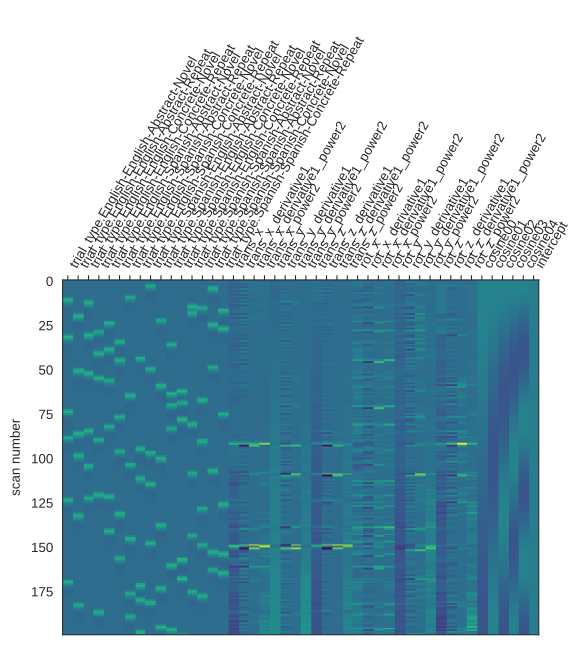

Values plotted in this chart, from the file beside it:
trial_type.English-English-Abstract-Nove…	trial_type.English-English-Abstract-Repe…	trial_type.English-English-Concrete-Nove…	trial_type.English-English-Concrete-Repe…	trial_type.English-Spanish-Abstract-Nove…	trial_type.English-Spanish-Abstract-Repe…	trial_type.English-Spanish-Concrete-Nove…	trial_type.English-Spanish-Concrete-Repe…	trial_type.Spanish-English-Abstract-Nove…	trial_type.Spanish-English-Abstract-Repe…	trial_type.Spanish-English-Concrete-Nove…	trial_type.Spanish-English-Concrete-Repe…	trial_type.Spanish-Spanish-Abstract-Nove…	trial_type.Spanish-Spanish-Abstract-Repe…	trial_type.Spanish-Spanish-Concrete-Nove…	trial_type.Spanish-Spanish-Concrete-Repe…	trans_x	trans_x_derivative1	trans_x_derivative1_power2	trans_x_power2	trans_y	trans_y_derivative1	trans_y_derivative1_power2	trans_y_power2
-4.87430457401887e-05	1.5253002276697167e-09	-5.3751647157590647e-11	2.445160015112193e-14	3.15266369612471e-06	3.2733178090134624e-12	3.983799661347861e-05	-1.1603519347062444e-14	0.0005751	-8.441261095974569e-12	-1.6919512306501976e-16	1.562119792651852e-16	-0.0001128	-1.3289839559904568e-06	2.124801705160452e-11	2.793710967873472e-17	0.1198	-9.443674375548174e-16	-2.792831562029226e-15	0.01434	-0.09841	3.82524200215991e-16	-8.613968797007826e-16	0.009685
0.0001961	-4.311830829937588e-09	1.6966259073686668e-10	-5.2383930648895245e-14	-7.3282284204519825e-06	-8.49939027601976e-12	-0.0001124	2.4970529472281118e-14	0.01549	2.144530779899944e-11	-1.157407173395091e-16	2.8384963158868603e-16	0.0003114	3.1990377285875853e-06	-5.2722675652008716e-11	-1.51929043595928e-16	0.03618	-0.08359	0.006988	0.001309	-0.1123	-0.01387	0.0001924	0.01261
0.01606	1.1927263382518249e-08	-5.130852709490283e-10	1.005887581864383e-13	1.6360300309265525e-05	2.164056771771516e-11	0.000311	-5.3972110794300203e-14	0.2213	-5.334750110874136e-11	-1.2987653057805995e-16	-1.2207030445732155e-16	-0.0008247	-7.470887602779802e-06	1.2769011265572612e-10	2.682193471895894e-16	0.04197	0.005794	3.356695968874772e-05	0.001762	-0.06682	0.04547	0.002067	0.004465
0.2226	-3.234557756961735e-08	1.5019862828263894e-09	-1.6448672633993408e-13	-3.4513333340796846e-05	-5.3972986199222076e-11	-0.0008257	1.0563024391556538e-13	0.4071	1.2958405252109284e-10	4.511185646760001e-17	2.104250220438617e-17	0.002009	1.6781563242687842e-05	-3.004504136705022e-10	-1.7528727980632425e-15	0.03389	-0.008077	6.523146755772694e-05	0.001149	-0.04474	0.02208	0.0004877	0.002001
0.4072	8.60804383717933e-08	-4.282144420896401e-09	1.5517179872470357e-13	6.628604783294103e-05	1.3147734992383838e-10	0.002014	-1.7643886157637106e-13	0.3115	-3.059706844667699e-10	2.4127139721175463e-16	2.349445013152462e-16	-0.0035	-3.571834153929236e-05	6.814343502809601e-10	6.798901960842073e-15	0.02416	-0.009736	9.478190735920028e-05	0.0005836	-0.05379	-0.009052	8.194232484033335e-05	0.002893
0.3106	-2.2485337936525483e-07	1.193426460761082e-08	3.326665769430319e-13	-9.948743985796558e-05	-3.1149133249512627e-10	-0.003469	1.877262943963693e-13	0.1462	6.970465715223607e-10	2.2075148214776184e-16	1.8202497107713572e-16	0.09548	6.964231093518078e-05	-1.4695586820800664e-09	-1.88240555919519e-14	0.04225	0.01809	0.0003273	0.001785	-0.04473	0.009063	8.213253128930879e-05	0.002
0.1456	5.762014812085156e-07	-3.258758803660914e-08	-2.8352445650454308e-12	6.618843853582165e-05	7.126582493346706e-10	0.09652	2.5062815815764344e-13	0.03734	-1.5125531151625396e-09	5.17528661603231e-16	-1.5885009928469524e-16	0.3505	-0.0001085	2.934427987959158e-09	5.6556631281433974e-14	0.04226	6.200000000317432e-06	3.843963817238462e-11	0.001786	-0.04472	7.500000000043034e-06	5.624969065265236e-11	0.002
0.03697	-1.4466164293253289e-06	8.72911181373291e-08	1.2527768388938326e-11	-8.375861329332889e-05	-1.5555480910582147e-09	0.3515	-2.629901217589994e-12	-0.01645	3.050013384078127e-09	6.704957985998136e-16	-1.389850970100194e-16	0.3834	8.94906069228048e-05	-5.096593260267778e-09	-1.625332369153705e-13	0.03618	-0.006074	3.689226120940597e-05	0.001309	-0.04474	-2.5199999999886897e-05	6.350400416328636e-10	0.002002
-0.01661	3.5498543302009825e-06	-2.2947650109813157e-07	-4.5832752090566206e-11	0.01869	3.1655981367319483e-09	0.3828	1.2029847353678734e-11	-0.03548	-5.400225458462834e-09	3.6977013248955476e-16	-8.862035877080524e-17	0.2215	-0.0001432	6.174779151358109e-09	4.591873027203874e-13	0.02163	-0.01455	0.0002116	0.000468	-0.0163	0.02844	0.0008089	0.0002658
-0.03552	-8.481492265711105e-06	5.918710812989924e-07	1.5257047943944636e-10	0.2306	-5.703859163937361e-09	0.2208	-4.466002019634842e-11	-0.03496	6.954107747028071e-09	3.1004467204728007e-16	-1.307013886187829e-16	0.08215	0.01916	3.318125500194649e-09	-1.2655012211983338e-12	0.01054	-0.0111	0.0001231	0.0001111	-0.0197	-0.003394	1.1521272490290725e-05	0.0003879
-0.03493	1.9610158620509014e-05	-1.496128303426668e-06	-4.790028294579995e-10	0.4081	7.733438987421211e-09	0.08151	1.4991936442599828e-10	-0.02591	1.36604557610335e-09	-4.1864863741693956e-16	3.23390149384191e-17	0.00372	0.2318	-6.066175354601264e-08	3.420251893453341e-12	0.003847	-0.006692	4.4782864000252114e-05	1.4797100889481035e-05	-0.02147	-0.001778	3.1623508895599977e-06	0.0004612
-0.02587	-4.34436383031447e-05	3.6968249449672064e-06	1.4407420265599422e-09	0.3057	-6.909987487386051e-10	0.003697	-4.724637402549978e-10	-0.01596	-5.5571775524125115e-08	8.790611528924391e-16	-9.650802190826435e-17	-0.009471	0.4085	2.939184015560712e-07	-9.062526332139956e-12	0.003765	-8.178000000028727e-05	6.687967442846789e-09	1.4174622606193825e-05	-0.02961	-0.008135	6.618473316004945e-05	0.0008768
-0.01591	9.03796644201437e-05	-8.903887184008486e-06	-4.1940367997152815e-09	0.1416	-5.018437166820151e-08	-0.02958	1.4251623896756531e-09	-0.008511	2.807877642682793e-07	-2.1902224579540138e-15	-3.730443884956922e-16	0.1977	0.3041	-1.113377204414561e-06	2.354785829766361e-11	0.01448	0.01072	0.0001149	0.0002098	-0.0491	-0.01949	0.0003798	0.002411
-0.008484	-0.0001626	2.0810349764042065e-05	1.1900964374864582e-08	0.03476	2.676570174003139e-07	-0.0369	-4.163554376635478e-09	-0.004041	-1.0823680121968515e-06	6.214307726146691e-15	-4.761818467168007e-16	0.3775	0.143	3.77784871076736e-06	-6.001997049749347e-11	0.007843	-0.006642	4.411111622354216e-05	6.151233527993944e-05	-0.0296	0.0195	0.0003804	0.0008759
-0.004025	0.0002245	-4.681561901563813e-05	-3.3030654060840115e-08	-0.01754	-1.0513585023032791e-06	-0.03072	1.1850149820389041e-08	-0.001736	3.707442145691656e-06	-1.3992713213530171e-14	-2.212704209287685e-16	0.2827	0.03124	-1.2007792332248123e-05	1.4983750528662384e-10	0.003804	-0.004039	1.631457115569448e-05	1.4469274822490575e-05	-0.02958	1.879999999943509e-05	3.5343825476765247e-10	0.0008748
-0.001729	-0.0004706	9.964550945359429e-05	8.985217975775614e-08	-0.03571	3.637034670193476e-06	-0.02053	-3.2977108674637125e-08	-0.0006919	-1.1856203074364627e-05	3.3479260625824195e-14	-7.338608821761337e-16	0.1279	0.08852	3.650005658892642e-05	-3.654159536317998e-10	0.003758	-4.618999999907482e-05	2.1335160161273173e-09	1.4120008675573611e-05	-0.02968	-0.0001021	1.0424410070343072e-08	0.0008808
-0.0006876	0.02251	-0.0001872	-2.398217028226184e-07	-0.03474	-1.1704611277405884e-05	-0.01168	8.992484888008222e-08	-0.0002305	3.6198829425801513e-05	-7.712387939152335e-14	4.980417044184253e-16	0.02782	0.3238	-0.0001074	8.668587865798016e-10	-0.02	-0.02376	0.0005644	0.0004	0.01786	0.04754	0.00226	0.0003189
-0.0002334	0.2412	0.0002862	6.282464342815529e-07	-0.02557	3.589759531721233e-05	-0.005849	-2.405691218134479e-07	-2.4222504220482203e-05	-0.0001069	1.6871232955319337e-13	-2.648860579827764e-15	-0.02063	0.343	0.0003088	-1.9865168904227396e-09	0.00375	0.02375	0.000564	1.406542515286333e-05	-0.005341	-0.0232	0.0005382	2.853140859045576e-05
-8.789098202518073e-06	0.4086	-0.0006196	-1.6146185708502049e-06	-0.01566	-0.0001064	-0.002632	6.316286516892349e-07	3.646438245880561e-05	0.0003082	-3.4553894885716093e-13	6.10403252000754e-15	-0.03689	0.1881	-0.000847	4.345654754503542e-09	0.003784	3.3560000000310926e-05	1.1262736372940016e-09	1.431827760208233e-05	-0.02633	-0.02099	0.0004405	0.0006933
-1.0458754311302152e-05	0.2991	0.024	4.066103505206818e-06	-0.008318	0.0003077	-0.00108	-1.6270330370027983e-06	-0.0001062	-0.0008476	6.308723716628007e-13	-1.5281826288608042e-14	-0.03507	0.06138	0.0021	-8.873628626964332e-09	-0.002813	-0.006597	4.351447190377116e-05	7.910718759561679e-06	-0.005311	0.02102	0.0004418	2.8206083681340493e-05
3.465587340812799e-05	0.1363	0.2451	-1.001133332475023e-05	-0.003934	-0.0008481	-0.0004146	4.1072590754524e-06	0.0003073	0.002104	-8.866216791595338e-13	3.6111401488908685e-14	-0.02551	-0.006768	-0.002883	1.6090296436426125e-08	-0.003782	-0.000969	9.388834815198878e-07	1.4300196034291334e-05	-0.005317	-6.060000000517943e-06	3.6722689153730145e-11	2.8270488998751422e-05
-0.0001046	0.03189	0.4088	2.4014130204959378e-05	-0.001685	0.002107	-8.834001228034696e-05	-1.0138883002781669e-05	-0.0008486	-0.002834	2.308761134181668e-13	-8.583055420702997e-14	-0.01553	-0.03425	0.1128	-2.2214573437213423e-08	-0.01684	-0.01306	0.0001705	0.0002836	0.000987	0.006304	3.974052947205923e-05	9.741867652694574e-07
0.000305	-0.01874	0.2966	-5.580349665998664e-05	-0.0006694	-0.002758	7.632370493319408e-06	2.437704073440648e-05	0.002106	0.114	4.942783568253996e-12	1.913051191259496e-13	-0.008238	-0.03852	0.3647	4.270775439489698e-09	-0.002468	0.01437	0.0002065	6.088951056736349e-06	0.002536	0.001549	2.400426546225841e-06	6.433020595136979e-06
-0.0008454	-0.03595	0.1344	0.0001244	-0.0002231	0.1151	-2.878814932462194e-06	-5.688164012656464e-05	-0.002682	0.3655	-2.7490223416032327e-11	-4.0785387544078805e-13	-0.003889	-0.03098	0.3742	1.3278384358426884e-07	-0.003758	-0.00129	1.6639194056719847e-06	1.411888140017268e-05	0.02923	0.02669	0.0007126	0.0008544
0.002103	-0.03448	0.03089	-0.0002533	-9.669402008909707e-06	0.3663	1.1167097696401488e-06	0.0001275	0.1163	0.3735	1.0946250868527198e-10	7.98602541280808e-13	-0.001665	-0.02033	0.2089	-7.253443644730588e-07	-0.007668	-0.003911	1.5292010250336047e-05	5.879837736037153e-05	0.01814	-0.01109	0.000123	0.0003291
-0.00253	-0.02517	-0.01927	0.0004543	3.534703852677598e-07	0.3729	-3.043241363135706e-07	-0.0002619	0.367	0.2081	-3.812880481626717e-10	-1.3293325006010194e-12	-0.0006604	-0.01138	0.07406	2.871756731983541e-06	0.00683	0.0145	0.0002102	4.664739741127072e-05	0.0007663	-0.01737	0.0003019	5.871482569866377e-07
0.1186	-0.01533	-0.03573	-0.001022	-1.7832572798811745e-07	0.2073	-5.077599472580978e-07	0.0004766	0.3723	0.07357	1.2324146940607402e-09	1.385386645772372e-12	-0.0002186	-0.005664	0.0001238	-9.974148167337282e-06	0.00377	-0.00306	9.36298801092335e-06	1.4212824599071622e-05	0.001687	0.000921	8.483220491885829e-07	2.846981288145609e-06
0.3686	-0.008101	-0.03522	0.02834	1.5338195391282857e-07	0.07308	2.650225155142904e-06	-0.001076	0.2065	-0.0001077	-3.791372334520156e-09	2.0424802756660894e-12	-8.394383050767007e-06	-0.002539	-0.03079	3.218091814822599e-05	-0.004474	-0.008244	6.796600922232198e-05	2.001810770549679e-05	0.03066	0.02897	0.0008395	0.0009402
0.3711	-0.003817	-0.02293	0.2556	-9.410151896063423e-08	-0.0003392	-9.568930942399012e-06	0.0289	0.0726	-0.03087	1.1248027980147389e-08	-2.0399918921759258e-11	-4.454163217865031e-07	-0.001038	-0.03678	-9.902252314510992e-05	0.003918	0.008393	7.043455979822805e-05	1.5353623457370437e-05	-0.001109	-0.03177	0.001009	1.2307683596806702e-06
0.205	-0.001629	-0.01743	0.4086	4.7977612159799796e-08	-0.03094	3.134011247381256e-05	0.2569	-0.0005706	-0.03677	-3.2424222354652924e-08	9.265131888777522e-11	2.431738063607888e-06	-0.0003965	-0.03004	0.0002954	0.0116	0.00768	5.897978882977337e-05	0.0001345	0.01711	0.01822	0.0003321	0.0002929
0.07163	-0.0006457	0.1152	0.2903	-2.245650026599321e-08	-0.03676	-9.7365316038758e-05	0.4086	-0.03102	-0.03	9.123444842675837e-08	-3.429264373074891e-10	-9.074888410662163e-06	-7.90147689552925e-05	-0.01982	-0.0008347	0.06205	0.05045	0.002546	0.003851	0.009779	-0.007335	5.380266510143167e-05	9.563803348006344e-05
-0.001034	-0.0002109	0.368	0.1284	9.953866621025626e-09	-0.02995	0.0002927	0.2892	-0.03675	-0.01977	-2.512798786666635e-07	1.1492397133708218e-09	3.0424733404481143e-05	7.422735030467194e-06	-0.01116	0.002093	0.08261	0.02056	0.0004227	0.006825	8.758950000138856e-05	-0.009692	9.393254762468766e-05	7.671920666438694e-09
-0.03117	-6.543191812135437e-06	0.367	0.03018	-4.1763857563398805e-09	-0.01972	-0.0008304	0.1286	-0.0299	-0.01114	6.777426032021166e-07	-3.617106445501927e-09	-9.547079006032328e-05	-3.1789273932012626e-06	-0.005543	-0.00198	0.03642	-0.04619	0.002134	0.001327	0.0001724	8.480649999938014e-05	7.192142123123539e-09	2.972037910172329e-08
-0.03672	-2.0315607851136746e-07	0.2012	-0.02217	1.4468037276377234e-09	-0.0111	0.002081	0.02776	-0.01968	-0.005494	-1.7926112930131978e-06	1.0902166231667593e-08	0.0002885	3.2363216193924083e-06	-0.002477	0.1267	0.02755	-0.008869	7.866625635990876e-05	0.0007591	0.000188	1.5631999999608493e-05	2.443591993963929e-10	3.535452939985532e-08
-0.02981	2.6081424841925653e-08	0.06952	0.09168	3.7502316947241627e-10	-0.005504	-0.001764	-0.02044	-0.01106	-0.002561	4.653966692573914e-06	-3.183023753029139e-08	-0.0008229	-8.717382685511645e-06	-0.001011	0.374	0.02286	-0.004693	2.2027064889964087e-05	0.0005225	0.008434	0.008246	6.798995234179703e-05	7.112611497689409e-05
-0.01958	7.424952216619413e-08	-0.001929	0.3406	-3.197998728017225e-09	-0.002457	0.1291	-0.03626	-0.005484	-0.0007229	-1.185094298042762e-05	9.054617808673401e-08	0.002066	2.8566454121596946e-05	-0.0003845	0.3666	0.04031	0.01745	0.0003046	0.001625	0.02025	0.01182	0.0001397	0.0004102
-0.011	-6.672935262091391e-08	-0.03146	0.3413	1.0517263607080554e-08	-0.001003	0.3754	-0.03408	-0.002447	-0.001198	2.9555271836052336e-05	-2.518580914346583e-07	-0.001548	-9.097973976759618e-05	-7.32470350452942e-05	0.1995	0.0275	-0.01281	0.000164	0.0007565	0.02534	0.005082	2.582672399982904e-05	0.0006419
-0.005445	4.6966105011800223e-08	-0.03667	0.1839	-3.1305709944376295e-08	-0.0003806	0.3653	-0.02457	-0.0009982	0.00198	-7.203269340985908e-05	6.864920164546517e-07	0.1315	0.0002796	7.198840064949728e-06	0.06831	0.0214	-0.0061	3.72099999999493e-05	0.0004581	0.007471	-0.01787	0.0003192	5.582017426351574e-05
-0.002428	-4.939371722309594e-08	-0.02962	0.06003	8.992730709466695e-08	-7.132388886982076e-05	0.198	-0.01484	-0.0003786	-0.001325	0.0001707	-1.8357556682791096e-06	0.3769	-0.0008081	-2.660455290520587e-06	-0.002588	0.01046	-0.01095	0.0001198	0.0001094	0.02484	0.01737	0.0003017	0.000617
-0.0009894	9.81758026574972e-08	-0.0194	-0.006469	-2.5205817687147186e-07	7.129109160853145e-06	0.06737	-0.007752	-7.035778079207545e-05	0.1339	-0.0003806	4.817850144248675e-06	0.364	0.002038	1.0479727805394176e-06	-0.03167	0.001602	-0.008856	7.842377671817151e-05	2.565058497117257e-06	0.005358	-0.01948	0.0003796	2.871105739297697e-05
-0.0003747	-2.5584935401322525e-07	-0.01086	-0.0333	6.917390094424483e-07	-2.6594899976952672e-06	-0.003031	-0.00372	7.079925557202637e-06	0.3783	0.0007836	-1.2404808366829438e-05	0.1965	-0.001116	-3.996945145116306e-07	-0.03663	0.007379	0.005777	3.337731083633672e-05	5.444801763200839e-05	0.008676	0.003318	1.1006469759699348e-05	7.527072025694995e-05
-6.843081402572186e-05	6.950705808073214e-07	-0.005366	-0.03723	-1.8616401946924444e-06	1.1280990262484484e-06	-0.03182	-0.001368	-2.6156936028320075e-06	0.3627	-0.001792	3.130210449134468e-05	0.06635	0.1363	1.4732290642624596e-07	-0.02948	0.0129	0.005517	3.0432985892262525e-05	0.0001663	0.01808	0.009404	8.84395418921872e-05	0.0003269
6.996981889609001e-06	-1.870529096512394e-06	-0.002388	-0.02963	4.915250069810558e-06	-6.500116906067259e-07	-0.03661	-0.001018	1.0411297500645244e-06	0.1949	0.03738	-7.728059822093854e-05	-0.00329	0.3797	-5.321478159563392e-08	-0.01926	0.01413	0.001232	1.5183168396846827e-06	0.0001996	0.02068	0.002602	6.768322558426421e-06	0.0004277
-2.5757150162888768e-06	4.939485679489783e-06	-0.0009719	-0.01921	-1.2715115764586993e-05	8.42277813682671e-07	-0.02939	0.0006569	-4.128390255660754e-07	0.0655	0.2749	0.0001858	-0.03237	0.3613	1.877201601773029e-08	-0.01076	0.006725	-0.007402	5.4793749195016e-05	4.5231274176891525e-05	0.002439	-0.01824	0.0003328	5.947745440559583e-06
1.0209112001595078e-06	-1.2806087328852438e-05	-0.000367	-0.01073	3.226048759410656e-05	-1.932890785927539e-06	-0.01916	-0.001943	1.8420713475199613e-07	-0.003897	0.4073	-0.0004228	-0.0357	0.1934	-6.456675061579757e-09	-0.005309	-0.003519	-0.01024	0.000105	1.238554287611968e-05	-0.01246	-0.0149	0.000222	0.0001553
-3.92677786422524e-07	3.256729145336529e-05	-6.4772243813762e-05	-0.005289	-8.018340596720532e-05	5.006064372256147e-06	-0.0107	0.03944	-1.3287938615235066e-07	-0.03208	0.2775	0.0008942	-0.03128	0.06459	2.1545556624481988e-09	-0.002359	-0.009462	-0.005942	3.5312593153316364e-05	8.952471306445834e-05	0.002541	0.015	0.0002251	6.458561476759847e-06
1.460318171660899e-07	-8.115103257913193e-05	6.774210911171961e-06	-0.00235	0.0001946	-1.2994312966851914e-05	-0.005273	0.2786	1.737509699375182e-07	-0.03654	0.12	-0.002038	0.02105	-0.00432	-6.933636489756741e-10	-0.0009593	-0.005543	0.003918	1.5354250402962646e-05	3.0728174891033385e-05	0.002571	2.918000000041969e-05	8.51472929783019e-10	6.60772730381734e-06
-5.3250262139862287e-08	0.0001975	-2.493459867144863e-06	-0.0009551	-0.0004479	3.31831514605623e-05	-0.002335	0.4068	-2.6087624182163304e-07	-0.0292	0.02315	0.04081	0.2692	-0.03222	2.1576661862229906e-10	-0.0003613	-0.009516	-0.003973	1.578226583633772e-05	9.055406568067486e-05	0.02256	0.01999	0.0003996	0.000509
1.902691424766142e-08	-0.0004562	9.948711538088007e-07	-0.0003594	0.0009606	-8.308744855084328e-05	-0.000964	0.2749	2.518286985636808e-07	-0.01898	-0.0223	0.2811	0.4014	-0.03651	-6.946142993972602e-11	-6.206909566502349e-05	0.0151	0.02462	0.000606	0.0002281	0.01386	-0.008701	7.571088144026394e-05	0.0001921
-6.642573456128065e-09	0.0009827	-3.858560933428397e-07	-6.118071139834673e-05	-0.002184	0.0002033	-0.0003237	0.1181	4.706796092237763e-07	-0.01056	-0.03654	0.4065	0.2718	-0.02911	2.7327683965511995e-11	6.6066881203868e-06	-0.009431	-0.02453	0.0006018	8.894225204765424e-05	0.01984	0.005984	3.580466569021053e-05	0.0003938
2.2563590575775972e-09	-0.002233	1.4476730707978618e-07	6.557251541552117e-06	0.04286	-0.0004729	-0.0001453	0.02219	-4.217399960937619e-06	-0.005195	-0.03357	0.2733	0.1166	-0.01888	5.838114097870186e-12	-2.431592243725052e-06	0.006608	0.01604	0.0002573	4.367028972272092e-05	0.0109	-0.008942	7.995221055955995e-05	0.0001189
-7.407654521933e-10	0.04354	-5.3280924203748046e-08	-2.4139581448572824e-06	0.2849	0.001027	0.0002156	-0.02268	1.880828478647066e-05	-0.002302	-0.02388	0.1169	0.02151	-0.0105	-1.3715809366336716e-10	9.752726155856111e-07	-0.009449	-0.01606	0.0002578	8.927471916132221e-05	0.03329	0.02239	0.0005013	0.001108
2.3236824775650904e-10	0.2861	1.923212348730126e-08	9.700635233964963e-07	0.406	-0.002331	-0.000492	-0.0366	-6.925560807408829e-05	-0.0009339	-0.01426	0.02155	-0.02287	-0.005158	6.630327055004983e-10	-3.807136719511629e-07	-9.834940000096824e-05	0.00935	8.742587725129519e-05	9.672604502616564e-09	0.01997	-0.01332	0.0001773	0.000399
-6.795270153560959e-11	0.4058	-6.781115158576117e-09	-3.791263310324767e-07	0.2708	0.04495	0.001072	-0.03346	0.0002335	-0.00035	-0.007424	-0.02294	-0.0366	-0.002278	-2.509227237427908e-09	1.436236842767792e-07	-0.009429	-0.009331	8.7060107556855e-05	8.890509810312143e-05	0.05489	0.03491	0.001219	0.003013
1.7647452208629582e-11	0.2699	2.3294064880581972e-09	1.4324423675265446e-07	0.1151	0.2886	-0.002421	-0.02374	-0.0007167	-5.6771224529237375e-05	-0.003453	-0.03663	-0.03342	-0.0009395	8.501138372005191e-09	-5.310404696629826e-08	-0.006467	0.002962	8.77516204363363e-06	4.181769155551933e-05	0.02348	-0.03141	0.0009864	0.0005514
-3.5135707409002583e-12	0.1145	-7.785929819066759e-10	-5.308451935508222e-08	0.02061	0.4053	0.04645	-0.01414	0.001829	6.249170256927564e-06	-0.001458	-0.03338	-0.02369	-0.0003108	-2.6996558691941064e-08	1.9258179281081743e-08	-0.009428	-0.002961	8.7683500995387e-06	8.888341284048498e-05	0.03584	0.01236	0.0001527	0.001284
1.2755093434001858e-13	0.02031	2.5637862694243646e-10	1.929828627470368e-08	-0.0233	0.2683	0.291	-0.007349	0.001264	-2.315429020559984e-06	-0.0005739	-0.02364	-0.01411	-0.0001455	8.200689620625851e-08	-6.836155132561968e-09	-0.009428	-4.499999996682537e-07	2.022263940362345e-13	8.889189806337184e-05	0.02341	-0.01243	0.0001544	0.0005481
3.3769600501837354e-13	-0.02342	-9.237734718300666e-11	-6.8691767244385824e-09	-0.03668	0.1133	0.4048	-0.003413	0.1561	9.781165575319126e-07	-0.0001732	-0.01407	-0.007324	0.0002317	-2.409138350978608e-07	2.3682461162255588e-09	-0.0003221	0.009106	8.292287844000778e-05	1.0371620280510613e-07	0.03204	0.008627	7.443203075999178e-05	0.001026
-3.732737766405866e-14	-0.03668	5.0872402824647635e-11	2.3873289108276812e-09	-0.03323	0.01969	0.2666	-0.001439	0.3894	-4.788499989254419e-07	1.075761542344981e-06	-0.0073	-0.0034	-0.0005399	6.888689619840004e-07	-7.969297168421438e-10	0.02058	0.0209	0.0004368	0.0004235	0.03204	1.8999999998606332e-06	3.60921038582585e-12	0.001027
-7.79609889473401e-13	-0.03323	-3.970143153427563e-11	-8.066165837905275e-10	-0.02358	-0.02367	0.1122	-0.0005661	0.3501	3.835638187669978e-07	-1.6880999601852207e-06	-0.003387	-0.001433	0.001201	-1.924793264474755e-06	2.5846274650855056e-10	-0.003811	-0.02439	0.0005948	1.4526007690154648e-05	0.03204	1.399999999166872e-06	1.9596045994786445e-12	0.001027
... 140 more rows
